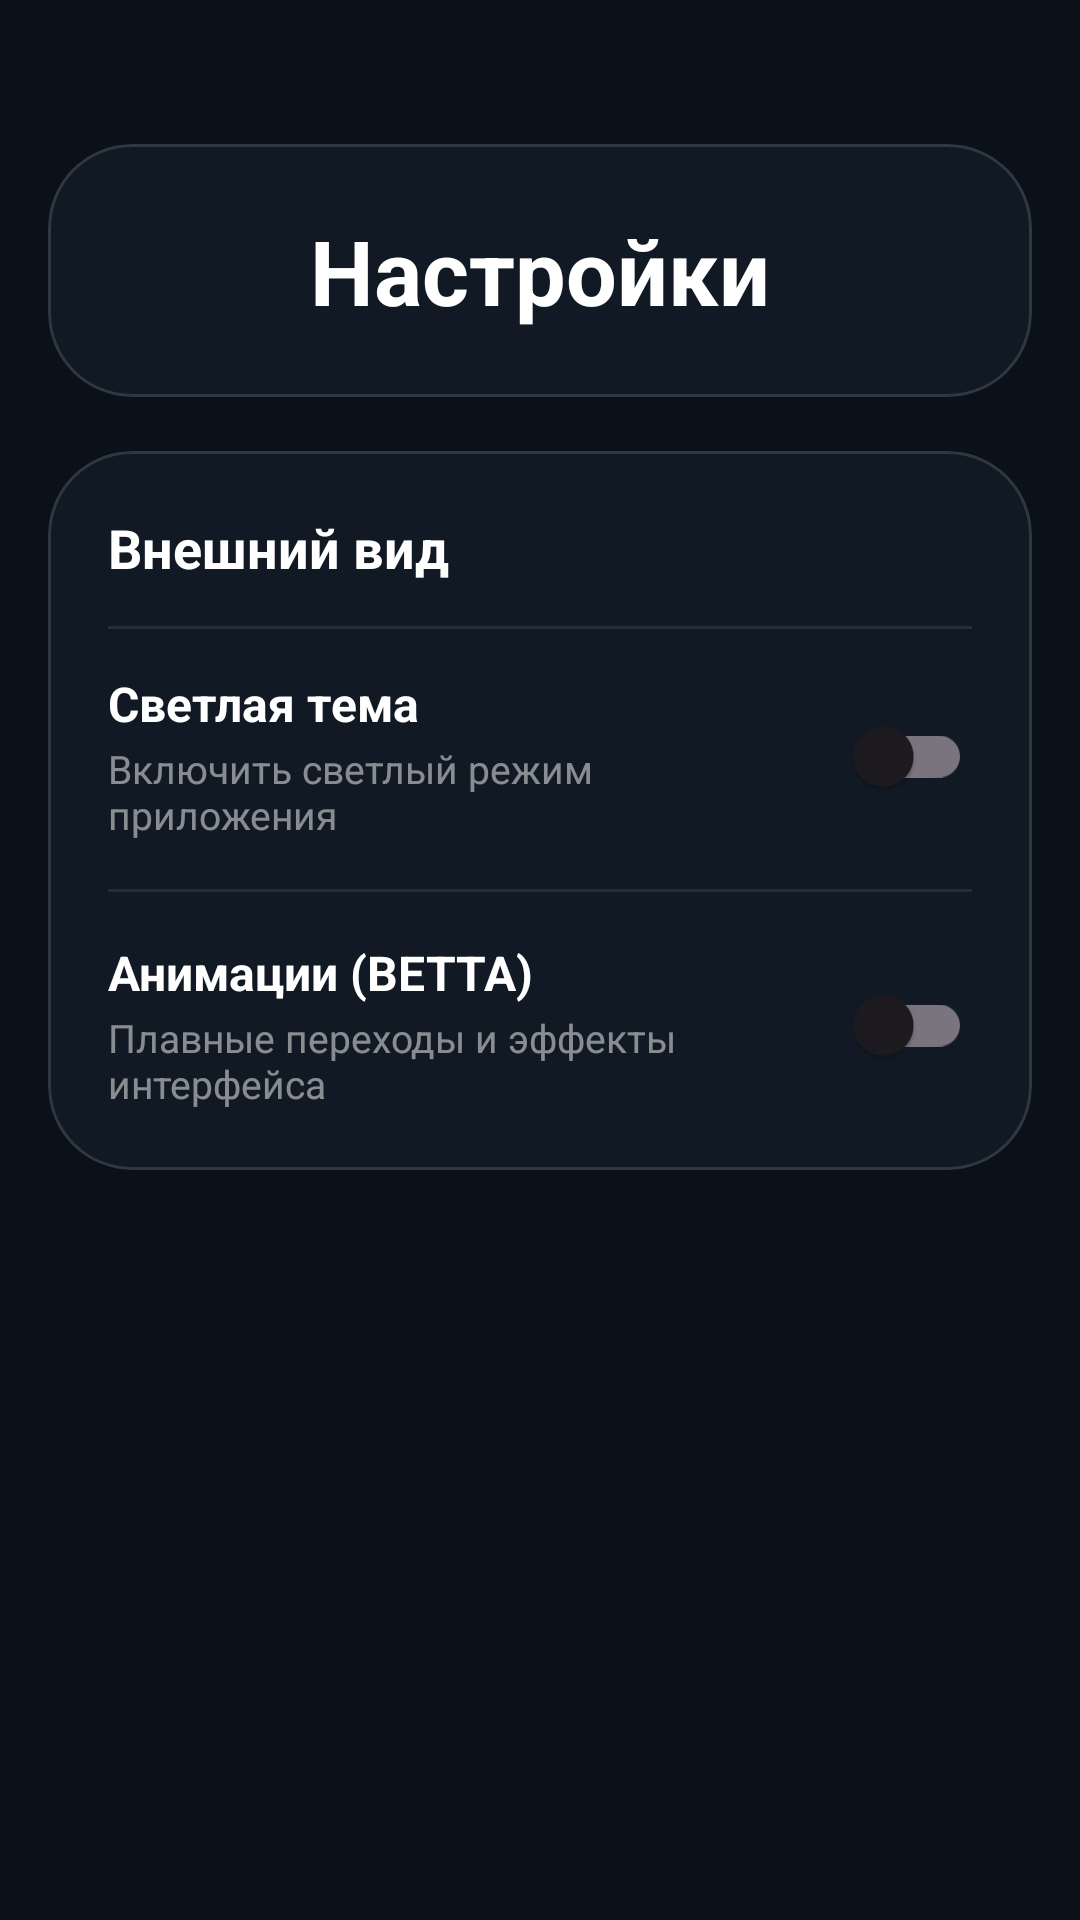

Layout XML and referenced resources for this Android screen:
<!-- AndroidManifest.xml: application theme Theme.Jurnals -->
<!-- res/layout/activity_settings.xml -->
<?xml version="1.0" encoding="utf-8"?>
<androidx.constraintlayout.widget.ConstraintLayout
    xmlns:android="http://schemas.android.com/apk/res/android"
    xmlns:app="http://schemas.android.com/apk/res-auto"
    xmlns:tools="http://schemas.android.com/tools"
    android:layout_width="match_parent"
    android:layout_height="match_parent"
    android:background="#0B1118"
    tools:context=".presentation.settings.Settings">



    <com.google.android.material.card.MaterialCardView
        android:id="@+id/headerCard"
        android:layout_width="0dp"
        android:layout_height="wrap_content"
        android:layout_marginStart="16dp"
        android:layout_marginTop="48dp"
        android:layout_marginEnd="16dp"
        app:cardBackgroundColor="#111A24"
        app:cardCornerRadius="28dp"
        app:cardElevation="0dp"
        app:layout_constraintTop_toTopOf="parent"
        app:layout_constraintStart_toStartOf="parent"
        app:layout_constraintEnd_toEndOf="parent"
        app:strokeColor="#20FFFFFF"
        app:strokeWidth="1dp">



        <TextView
            android:layout_width="match_parent"
            android:layout_height="wrap_content"
            android:gravity="center"
            android:padding="22dp"
            android:text="Настройки"
            android:textColor="#FFFFFF"
            android:textSize="30sp"
            android:textStyle="bold"/>

    </com.google.android.material.card.MaterialCardView>

    <com.google.android.material.card.MaterialCardView
        android:id="@+id/settingsCard"
        android:layout_width="0dp"
        android:layout_height="wrap_content"
        android:layout_marginStart="16dp"
        android:layout_marginTop="18dp"
        android:layout_marginEnd="16dp"
        app:cardBackgroundColor="#111A24"
        app:cardCornerRadius="28dp"
        app:cardElevation="0dp"
        app:layout_constraintTop_toBottomOf="@id/headerCard"
        app:layout_constraintStart_toStartOf="parent"
        app:layout_constraintEnd_toEndOf="parent"
        app:strokeColor="#20FFFFFF"
        app:strokeWidth="1dp">



        <LinearLayout
            android:layout_width="match_parent"
            android:layout_height="wrap_content"
            android:orientation="vertical"
            android:padding="20dp">

            <TextView
                android:layout_width="wrap_content"
                android:layout_height="wrap_content"
                android:text="Внешний вид"
                android:textColor="#FFFFFF"
                android:textSize="18sp"
                android:textStyle="bold"/>

            <View
                android:layout_width="match_parent"
                android:layout_height="1dp"
                android:layout_marginTop="14dp"
                android:layout_marginBottom="14dp"
                android:background="#15FFFFFF"/>

            <LinearLayout
                android:layout_width="match_parent"
                android:layout_height="wrap_content"
                android:gravity="center_vertical"
                android:orientation="horizontal">

                <LinearLayout
                    android:layout_width="0dp"
                    android:layout_height="wrap_content"
                    android:layout_weight="1"
                    android:orientation="vertical">

                    <TextView
                        android:layout_width="wrap_content"
                        android:layout_height="wrap_content"
                        android:text="Светлая тема"
                        android:textColor="#FFFFFF"
                        android:textSize="16sp"
                        android:textStyle="bold"/>

                    <TextView
                        android:layout_width="wrap_content"
                        android:layout_height="wrap_content"
                        android:layout_marginTop="2dp"
                        android:text="Включить светлый режим приложения"
                        android:textColor="#80FFFFFF"
                        android:textSize="13sp"/>

                </LinearLayout>

                <com.google.android.material.switchmaterial.SwitchMaterial
                    android:id="@+id/themeSwitch"
                    android:layout_width="wrap_content"
                    android:layout_height="wrap_content"
                    android:checked="false"/>

            </LinearLayout>

            <View
                android:layout_width="match_parent"
                android:layout_height="1dp"
                android:layout_marginTop="16dp"
                android:layout_marginBottom="16dp"
                android:background="#15FFFFFF"/>

            <LinearLayout
                android:layout_width="match_parent"
                android:layout_height="wrap_content"
                android:gravity="center_vertical"
                android:orientation="horizontal">

                <LinearLayout
                    android:layout_width="0dp"
                    android:layout_height="wrap_content"
                    android:layout_weight="1"
                    android:orientation="vertical">

                    <TextView
                        android:layout_width="wrap_content"
                        android:layout_height="wrap_content"
                        android:text="Анимации (BETTA)"
                        android:textColor="#FFFFFF"
                        android:textSize="16sp"
                        android:textStyle="bold"/>

                    <TextView
                        android:layout_width="wrap_content"
                        android:layout_height="wrap_content"
                        android:layout_marginTop="2dp"
                        android:text="Плавные переходы и эффекты интерфейса"
                        android:textColor="#80FFFFFF"
                        android:textSize="13sp"/>

                </LinearLayout>

                <com.google.android.material.switchmaterial.SwitchMaterial
                    android:id="@+id/animationsSwitch"
                    android:layout_width="wrap_content"
                    android:layout_height="wrap_content"
                    android:checked="false"/>

            </LinearLayout>

        </LinearLayout>

    </com.google.android.material.card.MaterialCardView>

</androidx.constraintlayout.widget.ConstraintLayout>
<!-- resources referenced by this layout -->
<resources>
  <style name="Theme.Jurnals" parent="Base.Theme.Jurnals" />
  <style name="Base.Theme.Jurnals" parent="Theme.Material3.DayNight.NoActionBar">
          <item name="android:statusBarColor">#09111B</item>
          <item name="android:navigationBarColor">#09111B</item>
          <item name="android:windowLightStatusBar">false</item>
          <item name="android:windowLightNavigationBar">false</item>
          <item name="android:windowBackground">#09111B</item>
  
          <item name="colorPrimary">#09111B</item>
          <item name="colorSecondary">#09111B</item>
      </style>
</resources>
